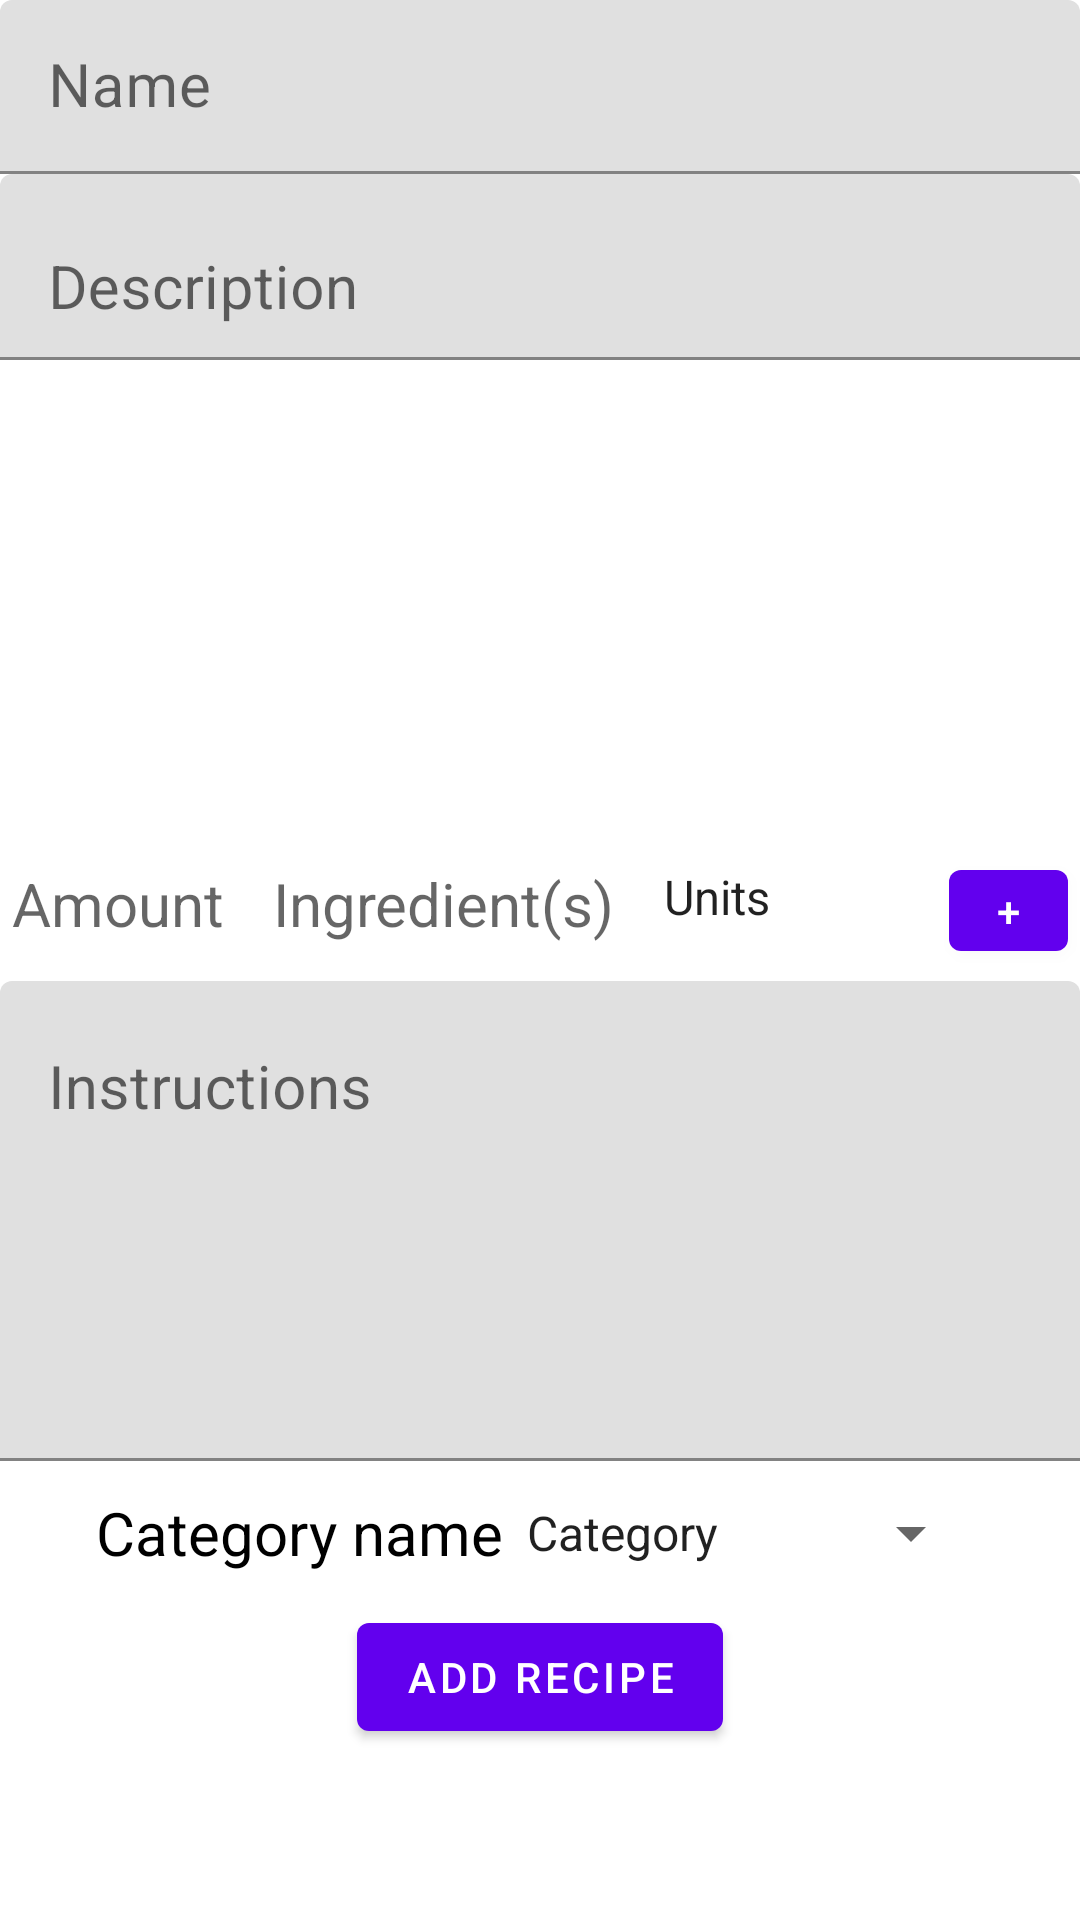

Here is an Android app screen rendered from its layout file. Give the layout XML and the strings, colors and styles it references.
<!-- AndroidManifest.xml: application theme Theme.CookEat -->
<!-- res/layout/fragment_create_recipe.xml -->
<?xml version="1.0" encoding="utf-8"?>
<ScrollView xmlns:android="http://schemas.android.com/apk/res/android"
    xmlns:tools="http://schemas.android.com/tools"
    android:layout_width="match_parent"
    android:layout_height="match_parent">

    <LinearLayout
        android:layout_width="match_parent"
        android:layout_height="wrap_content"
        android:gravity="center"
        android:orientation="vertical"
        tools:context=".activities.RecipeCreationActivity">

        <com.google.android.material.textfield.TextInputLayout
            android:layout_width="match_parent"
            android:layout_height="58dp">

            <com.google.android.material.textfield.TextInputEditText
                android:id="@+id/recipeCreation_ETXT_name"
                android:layout_width="match_parent"
                android:layout_height="wrap_content"
                android:hint="@string/name"
                android:lines="1"
                android:textSize="20sp" />

        </com.google.android.material.textfield.TextInputLayout>

        <com.google.android.material.textfield.TextInputLayout
            android:layout_width="match_parent"
            android:layout_height="62dp">

            <com.google.android.material.textfield.TextInputEditText
                android:id="@+id/recipeCreation_ETXT_description"
                android:layout_width="match_parent"
                android:layout_height="wrap_content"
                android:hint="@string/description"
                android:lines="2"
                android:textSize="20sp" />

        </com.google.android.material.textfield.TextInputLayout>

        <ImageView
            android:id="@+id/recipeCreation_IMG_picture"
            android:layout_width="match_parent"
            android:layout_height="160dp"
            android:background="@color/white"
            android:scaleType="fitCenter"
            android:src="@drawable/open_camera" />

        <LinearLayout
            android:layout_width="match_parent"
            android:layout_height="wrap_content"
            android:background="@color/white"
            android:orientation="horizontal">

            <com.google.android.material.textfield.TextInputEditText
                android:id="@+id/ingredient_ETXT_ingredientAmount"
                android:layout_width="0dp"
                android:layout_height="wrap_content"
                android:layout_margin="4dp"
                android:layout_weight="4"
                android:background="@color/white"
                android:hint="@string/amount"
                android:inputType="numberDecimal"
                android:textSize="20sp" />

            <com.google.android.material.textfield.TextInputEditText
                android:id="@+id/ingredient_ETXT_ingredientName"
                android:layout_width="0dp"
                android:layout_height="wrap_content"
                android:layout_margin="4dp"
                android:layout_weight="6"
                android:background="@color/white"
                android:hint="@string/ingredient_s"
                android:maxLines="2"
                android:textSize="20sp" />

            <Spinner
                android:id="@+id/ingredient_SPNR_ingredientUnit"
                android:layout_width="0dp"
                android:layout_height="28dp"
                android:layout_weight="5"
                android:background="@color/white"
                android:entries="@array/Amounts"
                android:gravity="end" />

            <com.google.android.material.button.MaterialButton
                android:id="@+id/ingredient_BTN_addIngredient"
                android:layout_width="0dp"
                android:layout_height="wrap_content"
                android:layout_margin="4dp"
                android:layout_weight="2"
                android:minWidth="0dp"
                android:minHeight="0dp"
                android:text="+"

                android:textAllCaps="false" />

        </LinearLayout>

        <androidx.recyclerview.widget.RecyclerView
            android:id="@+id/recipeCreation_RV_ingredients"
            android:layout_width="wrap_content"
            android:layout_height="wrap_content"
            tools:listitem="@layout/item_ingredient" />

        <com.google.android.material.textfield.TextInputLayout
            android:layout_width="match_parent"
            android:layout_height="160dp">

            <com.google.android.material.textfield.TextInputEditText

                android:id="@+id/recipeCreation_ETXT_instructions"
                android:layout_width="match_parent"
                android:layout_height="wrap_content"
                android:gravity="start"
                android:hint="@string/instructions"
                android:lines="7"
                android:textSize="20sp" />

        </com.google.android.material.textfield.TextInputLayout>


        
        
        
        
        
        

        
        
        
        
        
        
        
        


        <LinearLayout
            android:layout_width="wrap_content"
            android:layout_height="wrap_content"
            android:gravity="center"

            >

            <com.google.android.material.textview.MaterialTextView
                android:layout_width="wrap_content"
                android:layout_height="wrap_content"
                android:gravity="center_vertical"
                android:text="@string/category_name"
                android:textColor="@color/black"
                android:textSize="20sp" />

            <Spinner
                android:id="@+id/recipeCreation_SPNR_categories"
                android:layout_width="160sp"
                android:layout_height="48dp"
                android:layout_gravity="center"
                android:entries="@array/Categories" />

        </LinearLayout>


        <com.google.android.material.button.MaterialButton
            android:id="@+id/recipeCreation_BTN_addRecipe"
            android:layout_width="wrap_content"
            android:layout_height="wrap_content"
            android:layout_gravity="center"
            android:text="@string/add_recipe" />


    </LinearLayout>
</ScrollView>
<!-- res/layout/item_ingredient.xml (included above) -->
<?xml version="1.0" encoding="utf-8"?>
<com.google.android.material.card.MaterialCardView xmlns:android="http://schemas.android.com/apk/res/android"
    android:layout_width="wrap_content"
    android:layout_height="wrap_content"
    android:background="@color/white">

    <RelativeLayout
        android:layout_width="match_parent"
        android:layout_height="match_parent">


        <TextView
            android:id="@+id/ingredient_TXT_ingredientAmount"
            android:layout_width="wrap_content"
            android:layout_height="wrap_content"
            android:layout_marginStart="12dp"
            android:layout_marginTop="12dp"
            android:layout_marginEnd="4dp"
            android:text="00"
            android:textSize="20sp" />

        <TextView
            android:id="@+id/ingredient_TXT_ingredientUnit"
            android:layout_width="wrap_content"
            android:layout_height="wrap_content"
            android:layout_marginStart="12dp"
            android:layout_marginTop="12dp"
            android:layout_toRightOf="@+id/ingredient_TXT_ingredientAmount"
            android:text="example"
            android:textSize="20sp" />

        <TextView
            android:id="@+id/ingredient_TXT_ingredientName"
            android:layout_width="wrap_content"
            android:layout_height="wrap_content"
            android:layout_marginStart="12dp"
            android:layout_marginTop="12dp"
            android:layout_toRightOf="@+id/ingredient_TXT_ingredientUnit"
            android:maxLines="2"
            android:text="example"
            android:textSize="20sp" />

        <ImageButton
            android:id="@+id/ingredient_IBTN_remove"
            android:layout_width="wrap_content"
            android:layout_height="wrap_content"
            android:layout_alignParentEnd="true"
            android:layout_marginTop="4dp"
            android:layout_marginEnd="12dp"
            android:src="@drawable/remove" />

    </RelativeLayout>

</com.google.android.material.card.MaterialCardView>
<!-- resources referenced by this layout -->
<resources>
  <string-array name="Amounts">
          <item>Units</item>
          <item>g</item>
          <item>kg</item>
          <item>lbs</item>
          <item>ml</item>
          <item>lit.</item>
          <item>oz</item>
          <item>tsp</item>
          <item>tbsp</item>
          <item>cups</item>
          <item>pc.</item>
      </string-array>
  <string-array name="Categories">
          <item>Category</item>
      </string-array>
  <color name="black">#FF000000</color>
  <color name="white">#FFFFFFFF</color>
  <string name="add_recipe">Add Recipe</string>
  <string name="amount">Amount</string>
  <string name="category_name">Category name</string>
  <string name="description">Description</string>
  <string name="ingredient_s">Ingredient(s)</string>
  <string name="instructions">Instructions</string>
  <string name="name">Name</string>
  <style name="Theme.CookEat" parent="Theme.MaterialComponents.DayNight.NoActionBar">
          
          <item name="colorPrimary">@color/purple_500</item>
          <item name="colorPrimaryVariant">@color/purple_700</item>
          <item name="colorOnPrimary">@color/white</item>
          
          <item name="colorSecondary">@color/teal_200</item>
          <item name="colorSecondaryVariant">@color/teal_700</item>
          <item name="colorOnSecondary">@color/black</item>
          
          <item name="android:statusBarColor">?attr/colorPrimaryVariant</item>
          
      </style>
  <color name="purple_500">#FF6200EE</color>
  <color name="purple_700">#FF3700B3</color>
  <color name="teal_200">#FF03DAC5</color>
  <color name="teal_700">#FF018786</color>
</resources>
